The GitHub repository hiroonwijekoon/pytorch-cnn-playing-cards-classifier contains a labelled image folder "dataset" with 53 categories: ace of clubs, ace of diamonds, ace of hearts, ace of spades, eight of clubs, eight of diamonds, eight of hearts, eight of spades, five of clubs, five of diamonds, five of hearts, five of spades, four of clubs, four of diamonds, four of hearts, four of spades, jack of clubs, jack of diamonds, jack of hearts, jack of spades, joker, king of clubs, king of diamonds, king of hearts, king of spades, nine of clubs, nine of diamonds, nine of hearts, nine of spades, queen of clubs, queen of diamonds, queen of hearts, queen of spades, seven of clubs, seven of diamonds, seven of hearts, seven of spades, six of clubs, six of diamonds, six of hearts, six of spades, ten of clubs, ten of diamonds, ten of hearts, ten of spades, three of clubs, three of diamonds, three of hearts, three of spades, two of clubs, two of diamonds, two of hearts, two of spades. Examples follow, each with its label.

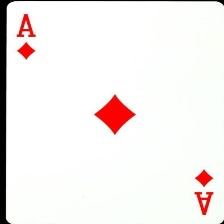
Label: ace of diamonds

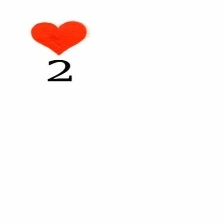
Label: two of hearts

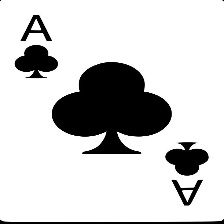
Label: ace of clubs

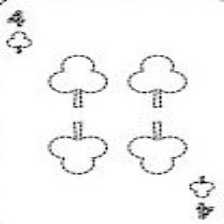
Label: four of clubs

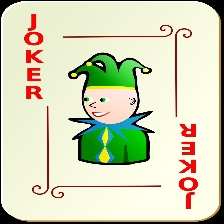
Label: joker

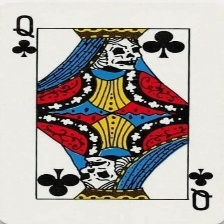
Label: queen of clubs
